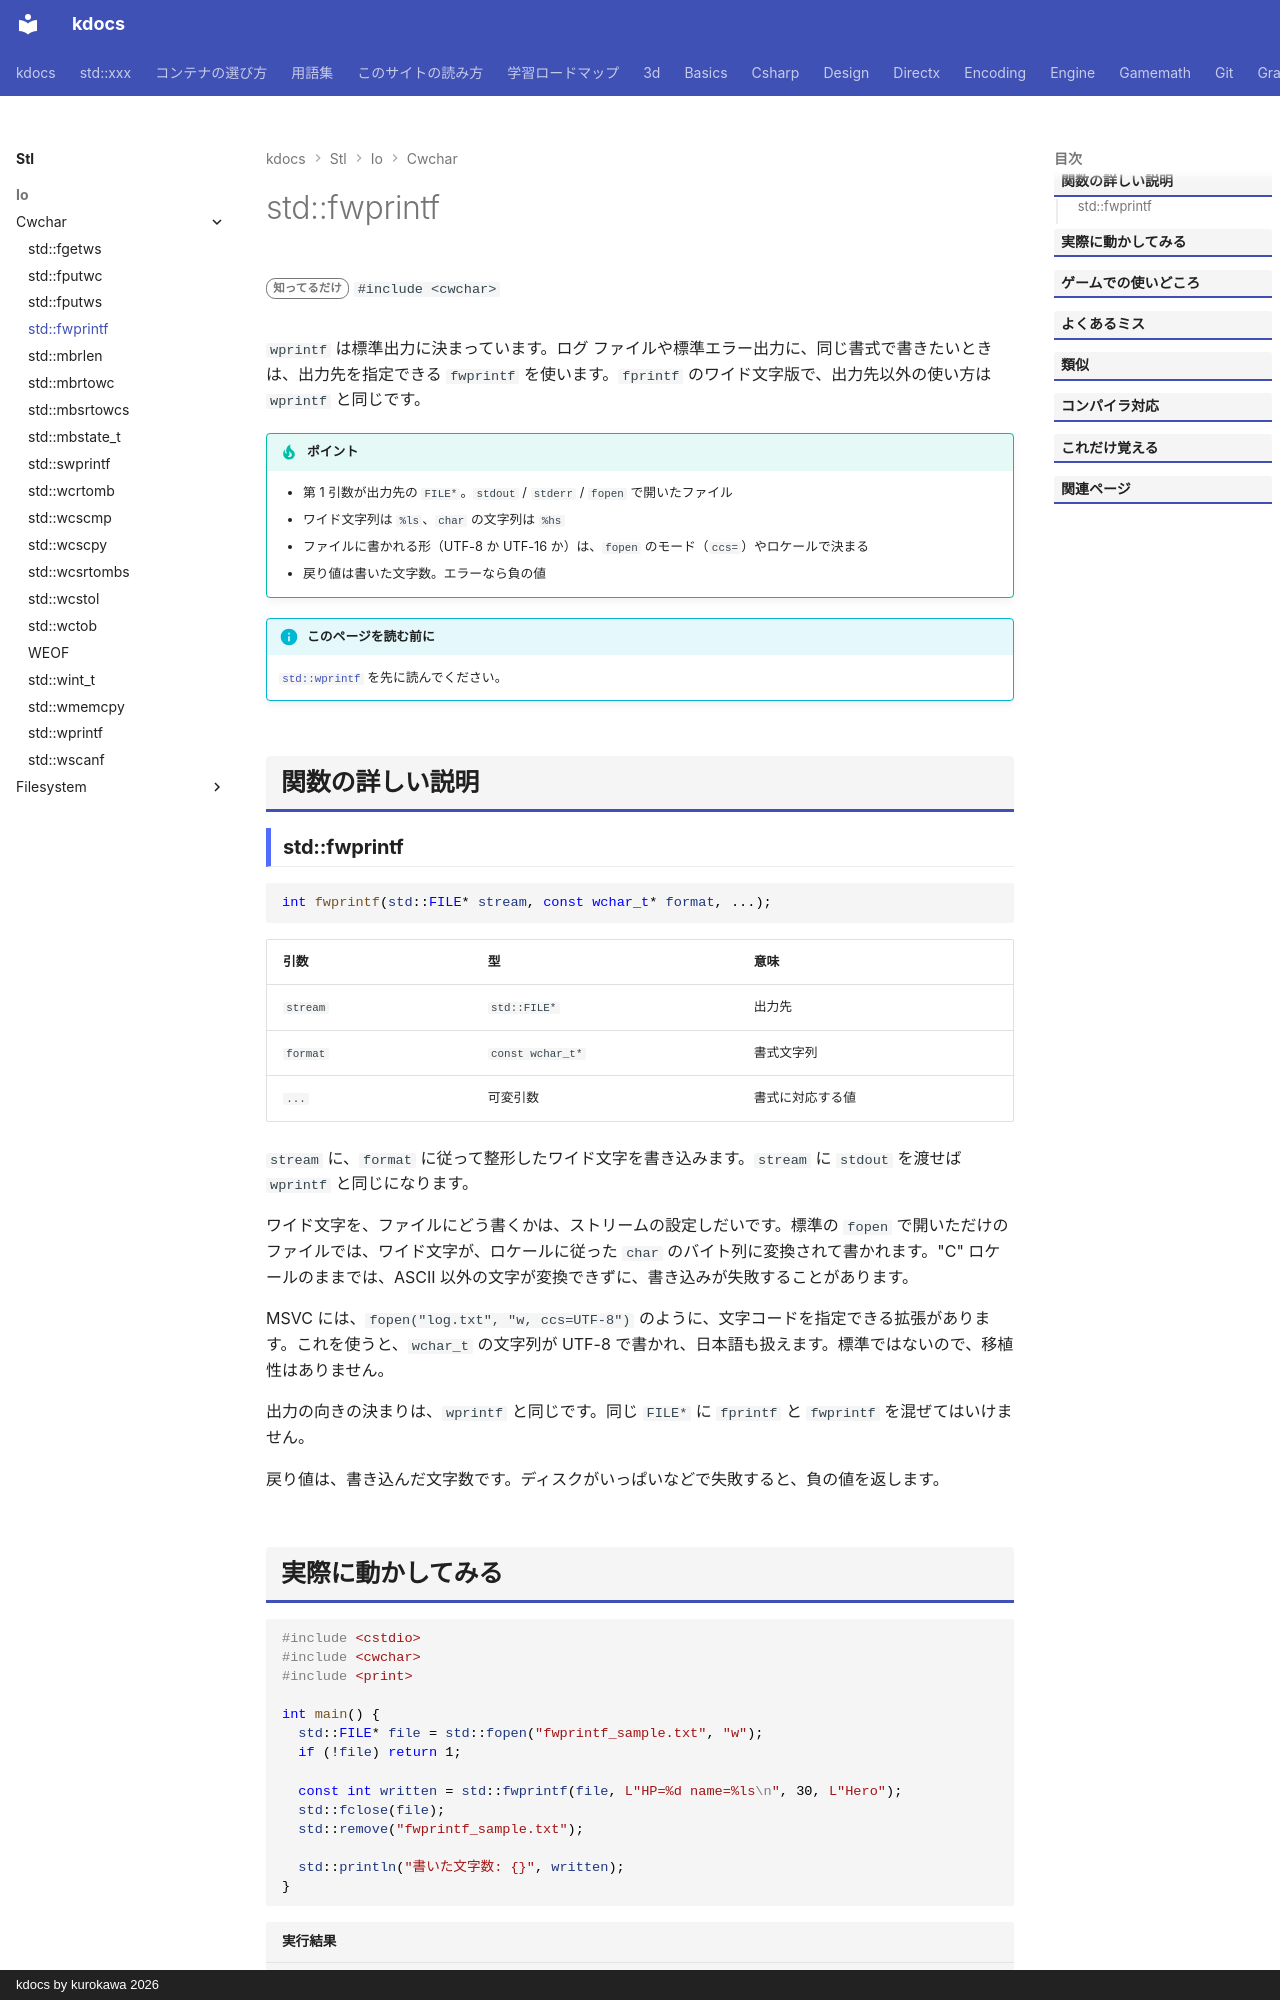

repository: qwzxdf/kdocs · page: stl/io/cwchar/fwprintf/index.html · generator: mkdocs · copyright: kdocs by kurokawa 2026

---
title: std::fwprintf
summary: "書式を指定して、ワイド文字でファイルに出力する。"
order: 900
tags:
  - 入出力・文字列
---

# std::fwprintf

<div class="page-badges" markdown>
<span class="rank rank-rare">知ってるだけ</span>
`#include <cwchar>`
</div>

`wprintf` は標準出力に決まっています。ログ ファイルや標準エラー出力に、同じ書式で書きたいときは、出力先を指定できる `fwprintf` を使います。`fprintf` のワイド文字版で、出力先以外の使い方は `wprintf` と同じです。

!!! tip "ポイント"
    - 第 1 引数が出力先の `FILE*`。`stdout` / `stderr` / `fopen` で開いたファイル
    - ワイド文字列は `%ls`、`char` の文字列は `%hs`
    - ファイルに書かれる形（UTF-8 か UTF-16 か）は、`fopen` のモード（`ccs=`）やロケールで決まる
    - 戻り値は書いた文字数。エラーなら負の値

!!! info "このページを読む前に"
    [`std::wprintf`](wprintf.md) を先に読んでください。

## 関数の詳しい説明

### std::fwprintf {#fwprintf}

```cpp
int fwprintf(std::FILE* stream, const wchar_t* format, ...);
```

| 引数 | 型 | 意味 |
| --- | --- | --- |
| `stream` | `std::FILE*` | 出力先 |
| `format` | `const wchar_t*` | 書式文字列 |
| `...` | 可変引数 | 書式に対応する値 |

`stream` に、`format` に従って整形したワイド文字を書き込みます。`stream` に `stdout` を渡せば `wprintf` と同じになります。

ワイド文字を、ファイルにどう書くかは、ストリームの設定しだいです。標準の `fopen` で開いただけのファイルでは、ワイド文字が、ロケールに従った `char` のバイト列に変換されて書かれます。"C" ロケールのままでは、ASCII 以外の文字が変換できずに、書き込みが失敗することがあります。

MSVC には、`fopen("log.txt", "w, ccs=UTF-8")` のように、文字コードを指定できる拡張があります。これを使うと、`wchar_t` の文字列が UTF-8 で書かれ、日本語も扱えます。標準ではないので、移植性はありません。

出力の向きの決まりは、`wprintf` と同じです。同じ `FILE*` に `fprintf` と `fwprintf` を混ぜてはいけません。

戻り値は、書き込んだ文字数です。ディスクがいっぱいなどで失敗すると、負の値を返します。
